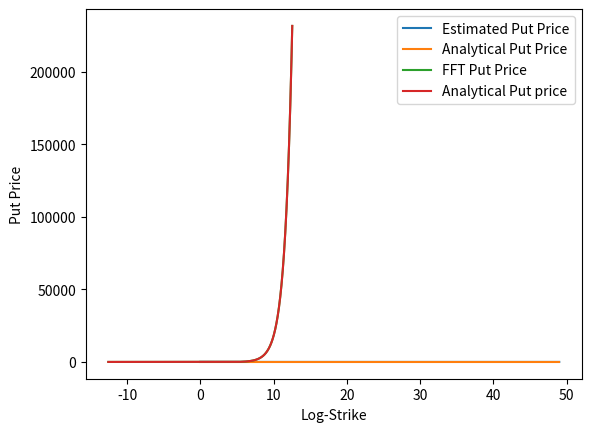

The matplotlib source for this figure:

# coding: utf-8

# In[1]:


from scipy.stats import norm
import numpy as np
import matplotlib.pyplot as plt


# In[2]:


r = 0.1
K = 100
S0 = 120
T = 2
sigma = 0.25
k_log = np.log(K)


# Code for analytical solution for vanilla European Put option
d_1_stock = (np.log(S0/K)+(r + sigma**2/2)*(T))/(sigma*np.sqrt(T))
d_2_stock = d_1_stock - sigma*np.sqrt(T)

analytic_putprice = K*np.exp(-r*(T))*norm.cdf(-d_2_stock)-S0*norm.cdf(-d_1_stock)
print(analytic_putprice)

#Characteristic functions
def c_M1(t):
    return np.exp(1j*t*(np.log(S0)+(r-sigma**2/2)*T) - (sigma**2)*T*(t**2)/2)

def c_M2(t): #Change of measure characteristic function
    return np.exp(1j*t*sigma**2*T)*c_M1(t)


#Choosing t_max and N
t_max = 40
N = 200

#Calculating delta and constructing t_n
delta_t = t_max/N
from_1_to_N = np.linspace(1,N,N)
t_n = (from_1_to_N-1/2)*delta_t

#Approximate integral estimates
second_integral = sum((((np.exp(-1j*t_n*k_log)*c_M2(t_n)).imag)/t_n)*delta_t)
first_integral = sum((((np.exp(-1j*t_n*k_log)*c_M1(t_n)).imag)/t_n)*delta_t)

fourier_call_val = np.exp(-r*T)*K*(1/2 - first_integral/np.pi)-S0*(1/2 - second_integral/np.pi) #Expanding as in call option
#but finding Q(ST < K)
print(fourier_call_val)

#Code for COS method
def upsilon_n(b2,b1,d,c,n):
    npi_d = np.pi*n*(d-b1)/(b2-b1)
    npi_c = np.pi*n*(c-b1)/(b2-b1)
    val_one = (np.cos(npi_d)*np.exp(d)-np.cos(npi_c)*np.exp(c))
    val_two = (n*np.pi*(np.sin(npi_d)*np.exp(d)-np.sin(npi_c)*np.exp(c))/(b2-b1))
    return (val_one + val_two)/(1+(n*np.pi/(b2-b1))**2)

def psi_n(b2,b1,d,c,n):
    if n == 0:
        return d-c
    else:
        return (b2-b1)*(np.sin(n*np.pi*(d-b1)/(b2-b1))-np.sin(n*np.pi*(c-b1)/(b2-b1)))/(n*np.pi)

def logchar_func(u,S0,r,sigma,K,T):
    return np.exp(1j*u*(np.log(S0/K)+(r-sigma**2/2)*T) - (sigma**2)*T*(u**2)/2)

def v_n_put(K,b2,b1,n):
    return -2*K*(upsilon_n(b2,b1,0,b1,n) - psi_n(b2,b1,0,b1,n))/(b2-b1)


def put_price(N,S0,sigma,r,K,T,b2,b1):
    price = v_n_put(K,b2,b1,0)*logchar_func(0,S0,r,sigma,K,T)/2
    for n in range(1,N):
        price = price + logchar_func(n*np.pi/(b2-b1),S0,r,sigma,K,T)*np.exp(-1j*n*np.pi*b1/(b2-b1))*v_n_put(K,b2,b1,n)
    return price.real*np.exp(-r*T)


c1 = np.log(S0/K)+(r-sigma**2/2)*T
c2 = T*sigma**2
c4 = 0
L = 10

b1 = c1-L*np.sqrt(c2-np.sqrt(c4))
b2 = c1+L*np.sqrt(c2-np.sqrt(c4))

COS_putprice = [None]*50

for i in range(1,51):
    #log_temp[i-1] = logchar_func(i*np.pi/(b2-b1),S0,r,sigma,K,T)
    #add_temp[i-1] = (np.exp(-1j*i*np.pi*b1/(b2-b1)).real)
    COS_putprice[i-1] = put_price(i,S0,sigma,r,K,T,b2,b1)
    
    
plt.plot(COS_putprice, label = 'Estimated Put Price')
plt.plot([analytic_putprice]*50,label = 'Analytical Put Price')
plt.xlabel("N")
plt.ylabel("Put price")
plt.legend()



#Code for FFT method
N = 2**10
delta = 0.25
alpha = -1.5

def fft(x):
    N = len(x)
    if N == 1:
        return x
    else:
        ek = fft(x[:-1:2])
        ok = fft(x[1::2])
        m = np.array(range(int(N/2)))
        okm = ok*np.exp(-1j*2*np.pi*m/N)
        return np.concatenate((ek+okm,ek-okm))

def log_char(u):
    return np.exp(1j*u*(np.log(S0)+(r-sigma**2/2)*T)-sigma**2*T*u**2/2)

def phi_func(v):
    val1 = np.exp(-r*T)*log_char(v-(alpha+1)*1j)
    val2 = alpha**2+alpha-v**2+1j*(2*alpha+1)*v
    return val1/val2

n = np.array(range(N))
delta_k = 2*np.pi/(N*delta)
b = delta_k*(N-1)/2

log_strike = np.linspace(-b,b,N)

x = np.exp(1j*b*n*delta)*phi_func(n*delta)*delta
x[0] = x[0]*0.5
xhat = fft(x).real

fft_put = np.exp(-alpha*log_strike)*xhat/np.pi

#Analytical put price across range of strikes:
d_1 = (np.log(S0/np.exp(log_strike))+(r+sigma**2/2)*T)/(sigma*np.sqrt(T))
d_2 = d_1 - sigma*np.sqrt(T)
analytic_put = np.exp(log_strike)*np.exp(-r*T)*norm.cdf(-d_2)-S0*norm.cdf(-d_1)

plt.plot(log_strike,fft_put,label = 'FFT Put Price')
plt.plot(log_strike,analytic_put,label = 'Analytical Put price')
plt.xlabel('Log-Strike')
plt.ylabel('Put Price')
plt.legend()
plt.show()

